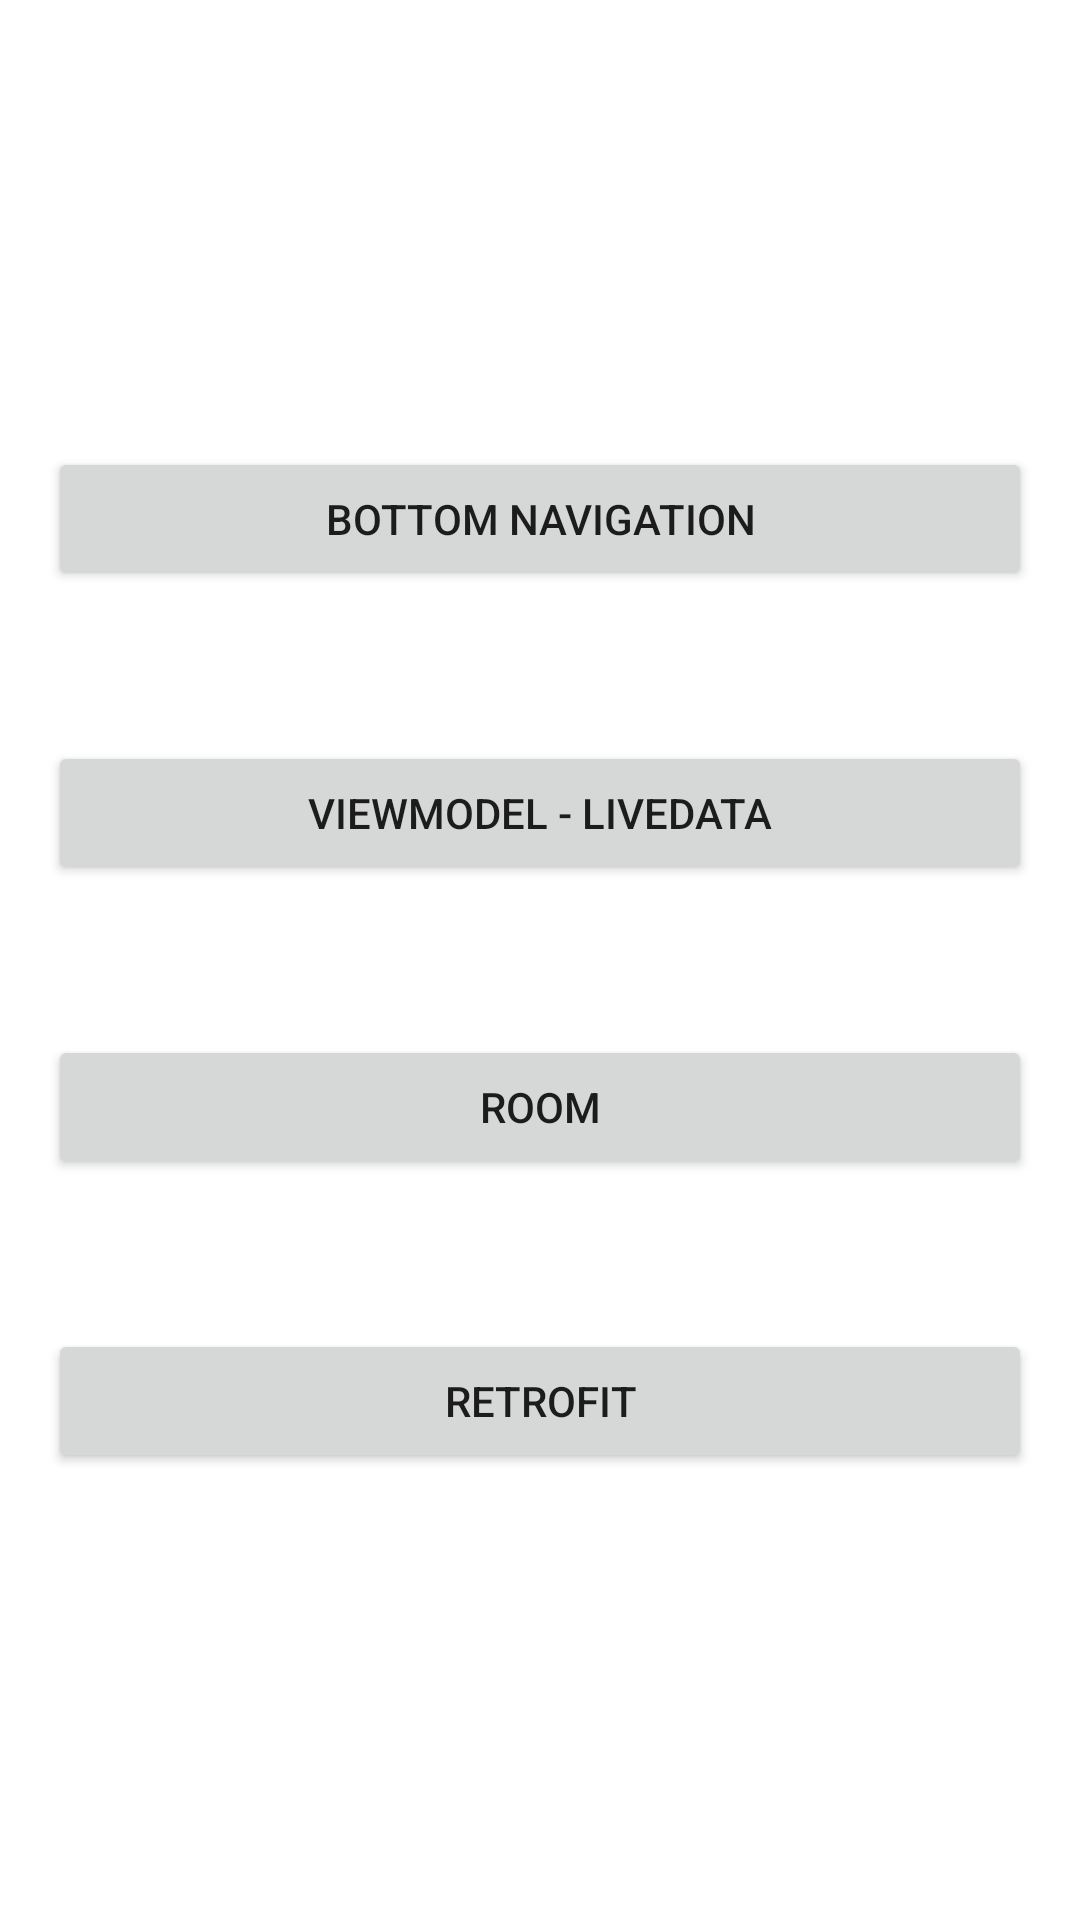

Write the Android layout XML for this screen, with the resource values it uses.
<!-- AndroidManifest.xml: application theme Theme.ViewModelLiveDataRoom -->
<!-- res/layout/activity_menu.xml -->
<?xml version="1.0" encoding="utf-8"?>
<layout xmlns:android="http://schemas.android.com/apk/res/android"
    xmlns:app="http://schemas.android.com/apk/res-auto"
    xmlns:tools="http://schemas.android.com/tools">

    <FrameLayout
        android:layout_width="match_parent"
        android:layout_height="match_parent"
        android:padding="16dp"
        tools:context=".view.MenuActivity">

        <LinearLayout
            android:layout_width="match_parent"
            android:layout_height="wrap_content"
            android:layout_gravity="center"
            android:orientation="vertical">

            <Button
                android:id="@+id/btn_navigation"
                android:layout_width="match_parent"
                android:layout_height="wrap_content"
                android:text="Bottom Navigation"/>

            <Button
                android:id="@+id/btn_view_model"
                android:layout_width="match_parent"
                android:layout_height="wrap_content"
                android:layout_marginTop="50dp"
                android:text="ViewModel - LiveData"/>

            <Button
                android:id="@+id/btn_room"
                android:layout_width="match_parent"
                android:layout_height="wrap_content"
                android:layout_marginTop="50dp"
                android:text="Room"/>

            <Button
                android:id="@+id/btn_retrofit"
                android:layout_width="match_parent"
                android:layout_height="wrap_content"
                android:layout_marginTop="50dp"
                android:text="Retrofit"/>

        </LinearLayout>

    </FrameLayout>

</layout>
<!-- resources referenced by this layout -->
<resources>
  <style name="Theme.ViewModelLiveDataRoom" parent="Theme.MaterialComponents.DayNight.DarkActionBar">
          
          <item name="colorPrimary">@color/purple_500</item>
          <item name="colorPrimaryVariant">@color/purple_700</item>
          <item name="colorOnPrimary">@color/white</item>
          
          <item name="colorSecondary">@color/teal_200</item>
          <item name="colorSecondaryVariant">@color/teal_700</item>
          <item name="colorOnSecondary">@color/black</item>
          
          <item name="android:statusBarColor" tools:targetApi="l">?attr/colorPrimaryVariant</item>
          
      </style>
  <!-- not gathered from this repository: default colours our renderer supplied (Android Studio template values) -->
  <color name="purple_500">#FF6200EE</color>
  <color name="purple_700">#FF3700B3</color>
  <color name="teal_200">#FF03DAC5</color>
  <color name="teal_700">#FF018786</color>
  <color name="black">#FF000000</color>
  <color name="white">#FFFFFFFF</color>
</resources>
